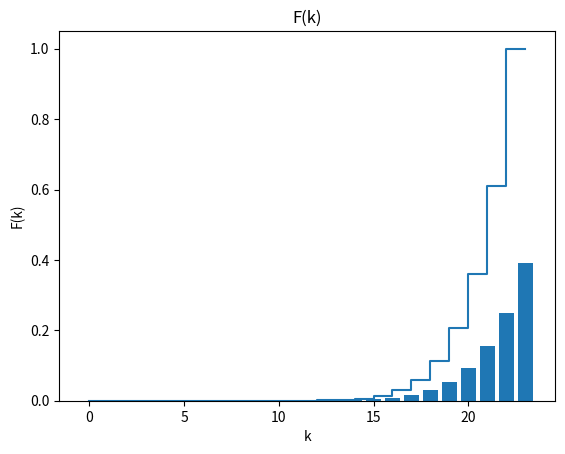

The matplotlib source for this figure:
import matplotlib.pyplot as plt
import numpy as np
from numpy import *
from matplotlib.ticker import (MultipleLocator, FormatStrFormatter,
                               AutoMinorLocator)
from math import *
from scipy import integrate

R = [1, 8, 11, 9]
G = [1, 5, 8, 6]
B = [3, 7, 11, 8]
RGB = [5, 20, 30, 23]
RED = R[3]
ALL = RGB[3]
NERED = ALL - RED
EXP = ALL
p = RED / ALL
q = NERED / ALL


def fi(t):
    return 1.0 / sqrt(2 * pi) * exp((-t ** 2) / 2)


def FI(t):
    otr = 1
    if t < 0:
        otr = -1
        t = -t
    y = lambda x: fi(x)  # 1.0 / sqrt(2 * pi) * exp((-x ** 2) / 2)
    res = integrate.quad(y, 0, t)
    return otr * res[0]


def C(n, k):
    return factorial(n) / (factorial(n - k) * factorial(k))


def Bernulli(n, k):
    return C(n, k) * (p ** k) * (q ** (n - k))


def X(n, k):
    return (k - n * p) / sqrt(n * p * q)


def P(k1, k2, n):
    x1 = X(n, k1)
    x2 = X(n, k2)
    return FI(x2) - FI(x1)


# Зафиксируем последний красный шар,
# тогда слева от него могут быть шары любых цветов
# а справа только не красные.
# Мы можем составить функцию от количества шаров слева (+1) F(k),
# в свою очередь, справа будет ALL - k шаров
# Также стоит заметить, что R <= k <= ALL = R + G + B


x = [i for i in range(ALL + 1)]                             # Для каждого k
y = []                                                      # P(k) - вероятность того, что мы достанем k шаров и закончим


for i in range(ALL + 1):
    if i < RED:
        y.append(0)
    else:
        y.append(C(i - 1, RED - 1) / C(ALL, RED))


print(f"Sum(P) = {sum(y)}")

plt.title("P(k)")                         # заголовок
plt.xlabel("k")                             # ось абсцисс
plt.ylabel("P(k)")                          # ось ординат
plt.grid()                                  # включение отображение сетки
plt.bar(x, y)                            # построение графика
plt.show()

y1 = [y[0]]
for i in range(1, len(y)):
    y1.append(y1[i - 1] + y[i])

plt.title("F(k)")                         # заголовок
plt.xlabel("k")                             # ось абсцисс
plt.ylabel("F(k)")                          # ось ординат
plt.grid()                                  # включение отображение сетки
plt.step(x, y1)                            # построение графика
plt.show()


def MathWait(P):
    res = 0
    for i in range(len(P)):
        res += i * P[i]
    return res


M = MathWait(y)


print(f"M(k) = {M}")


# D(x) = f(x) * (x - M) ^ 2
def Disp1(x, P):
    res = 0
    M = MathWait(P)
    for i in range(len(P)):
        res += P[i] * ((x[i] - M) ** 2)
    return res


# D(x) = x^2 * f(x) - M^2(x)
def Disp2(x, P):
    res = 0
    for i in range(len(P)):
        res += (x[i] ** 2) * P[i]
    res -= MathWait(P) ** 2
    return res


D1 = Disp1(x, y)
D2 = Disp2(x, y)


if abs(D1 - D2) > 1e-7:
    print("Bad")
    print(f"D1(k) = {D1}, D2(k) = {D2}")
else:
    print(f"D(k) = {D1}")
